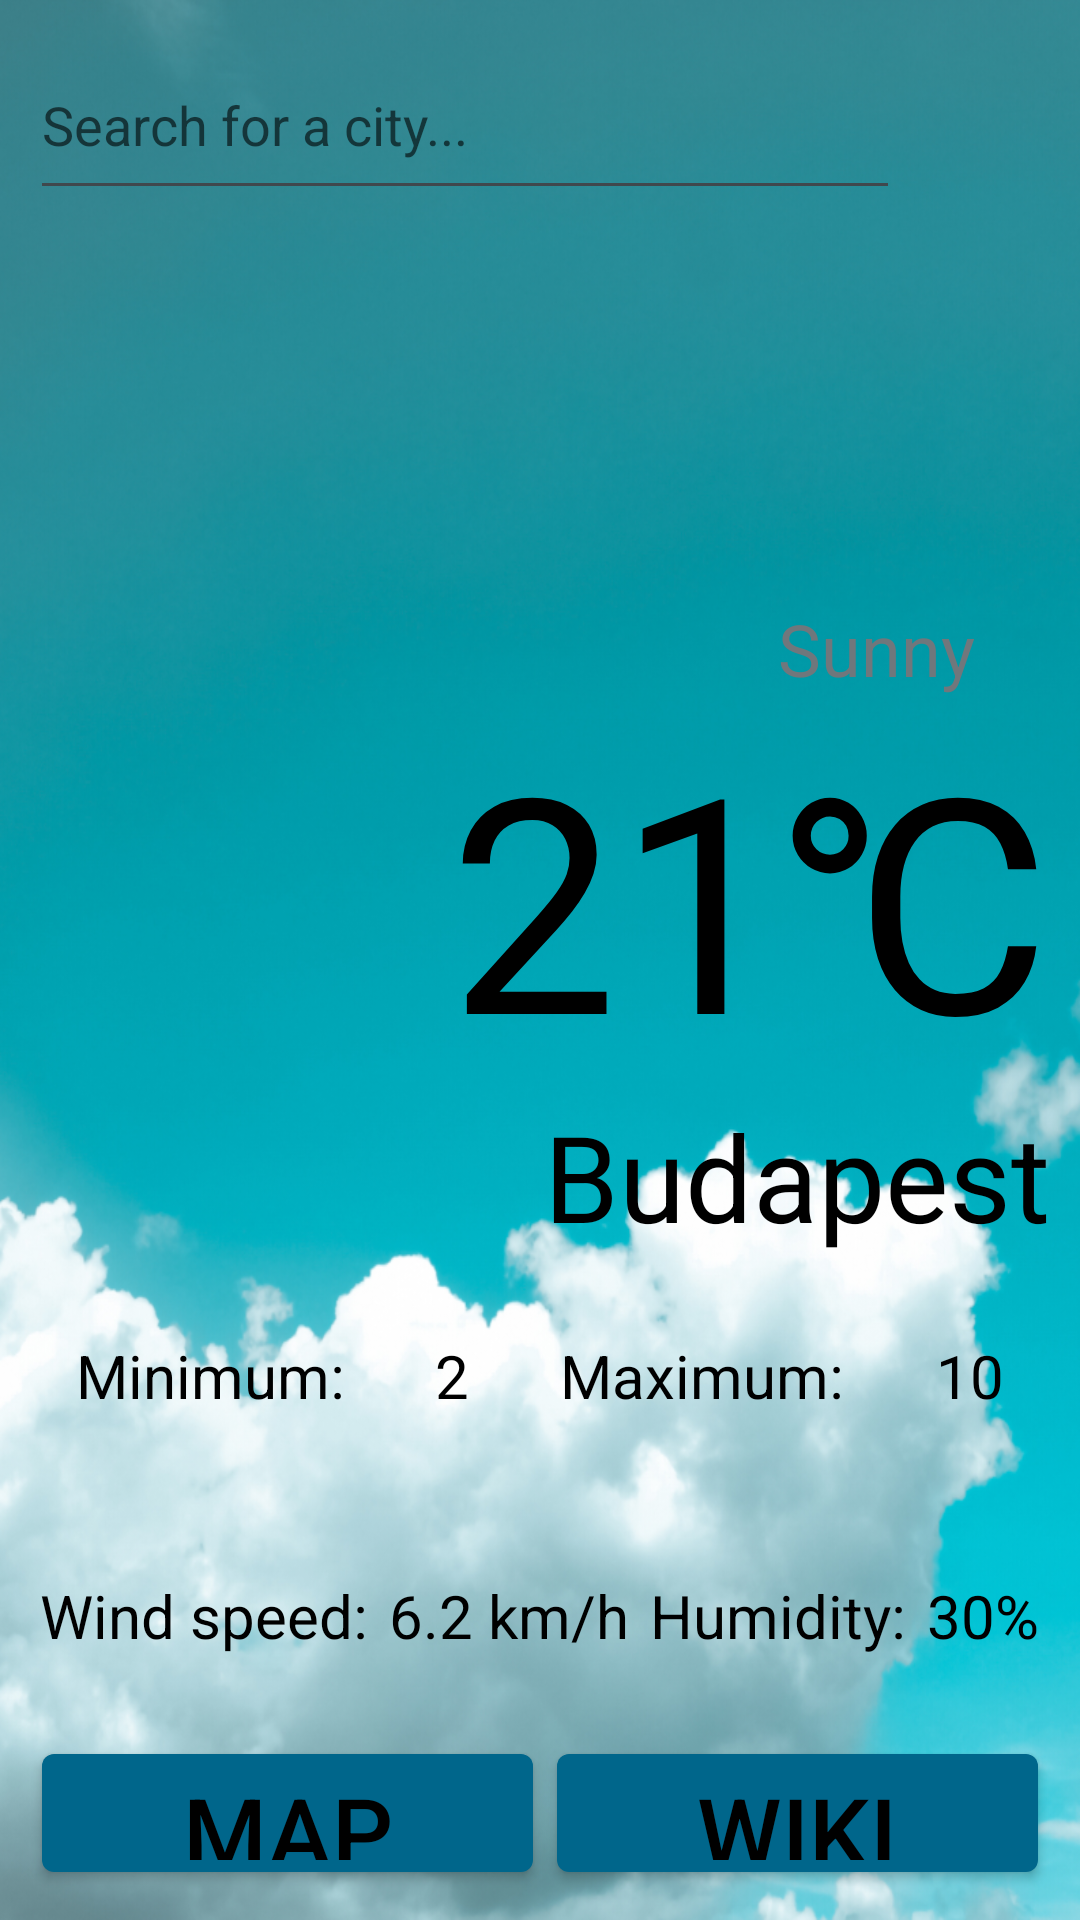

Layout XML and referenced resources for this Android screen:
<!-- AndroidManifest.xml: activity theme splashScreenTheme -->
<!-- res/layout/activity_main.xml -->
<?xml version="1.0" encoding="utf-8"?>
<LinearLayout xmlns:android="http://schemas.android.com/apk/res/android"
    xmlns:app="http://schemas.android.com/apk/res-auto"
    xmlns:tools="http://schemas.android.com/tools"
    android:layout_width="match_parent"
    android:layout_height="match_parent"
    android:orientation="vertical"
    android:background="@drawable/wallpaper"
    android:padding="10dp"
    tools:context=".MainActivity">

    <LinearLayout
        android:layout_width="match_parent"
        android:layout_height="60dp"
        android:orientation="horizontal">

        <AutoCompleteTextView
            android:id="@+id/cityNameEditText"
            android:layout_width="wrap_content"
            android:layout_height="match_parent"
            android:layout_weight="4"
            android:ems="10"
            android:imeOptions="actionSearch"
            android:completionThreshold="0"
            android:hint="@string/city_hint"
            android:inputType="textPersonName" />

        <ImageButton
            android:id="@+id/searchImage"
            android:layout_width="30dp"
            android:layout_height="match_parent"
            android:layout_weight="1"
            android:background="@null"
            app:srcCompat="@drawable/ic_icons_search"
            android:onClick="changeCity"/>
    </LinearLayout>

    <ImageView
        android:id="@+id/weatherIcon"
        android:layout_width="120dp"
        android:layout_height="100dp"
        android:layout_gravity="end"
        android:layout_marginTop="30dp"
        app:srcCompat="@drawable/ic_sunny" />

    <TextView
        android:id="@+id/mainWeatherTextView"
        android:layout_width="match_parent"
        android:layout_height="wrap_content"
        android:gravity="end"
        android:textSize="24sp"
        android:layout_marginEnd="25dp"
        android:text="@string/defaultmainweather" />

    <TextView
        android:id="@+id/degreesTextView"
        android:layout_width="wrap_content"
        android:layout_height="wrap_content"
        android:layout_gravity="end"
        android:textSize="100sp"
        android:textColor="@color/black"
        android:text="@string/defaultdegree" />

    <TextView
        android:id="@+id/cityTextView"
        android:layout_gravity="end"
        android:layout_width="wrap_content"
        android:layout_height="wrap_content"
        android:textSize="40sp"
        android:textColor="@color/black"
        android:text="@string/defaultcity" />

    <LinearLayout
        android:layout_width="match_parent"
        android:layout_height="80dp"
        android:gravity="center"
        android:orientation="horizontal">

        <TextView
            android:id="@+id/minTemp"
            android:text="@string/minimum"
            style="@style/details" />

        <TextView
            android:id="@+id/mintTempValue"
            android:text="@string/defaultmin"
            style="@style/details"/>

        <TextView
            android:id="@+id/maxTemp"
            android:text="@string/maximum"
            style="@style/details"/>

        <TextView
            android:id="@+id/maxTempValue"
            style="@style/details"
            android:text="@string/defaultmax" />
    </LinearLayout>

    <LinearLayout
        android:layout_width="match_parent"
        android:layout_height="80dp"
        android:gravity="center"
        android:orientation="horizontal">

        <TextView
            android:id="@+id/windSpeed"
            style="@style/details"
            android:text="@string/wind_speed" />

        <TextView
            android:id="@+id/windSpeedValue"
            style="@style/details"
            android:text="@string/defaultwindspeed" />

        <TextView
            android:id="@+id/humidity"
            style="@style/details"
            android:text="@string/humidity" />

        <TextView
            android:id="@+id/humidityValue"
            style="@style/details"
            android:text="@string/defaulthumidity" />
    </LinearLayout>

    <LinearLayout
        android:layout_width="match_parent"
        android:layout_height="match_parent"
        android:orientation="horizontal"
        android:gravity="bottom">

        <Button
            android:id="@+id/showOnMapButton"
            android:layout_width="wrap_content"
            android:layout_height="wrap_content"
            android:textSize="32sp"
            android:text="@string/map"
            android:textColor="@color/black"
            style="@style/Widget.AppCompat.Button.Colored"
            android:onClick="mapOnClick"
            android:layout_weight="1" />

        <Button
            android:id="@+id/showWikiPageButton"
            android:layout_width="wrap_content"
            android:layout_height="wrap_content"
            android:textSize="32sp"
            android:layout_weight="1"
            android:textColor="@color/black"
            style="@style/Widget.AppCompat.Button.Colored"
            android:onClick="wikiOnClick"
            android:text="@string/wiki"/>
    </LinearLayout>
</LinearLayout>
<!-- resources referenced by this layout -->
<resources>
  <!-- drawable ic_icons_search: vector/xml drawable (drawable, 2051 chars, omitted) -->
  <!-- drawable ic_sunny: vector/xml drawable (drawable, 2087 chars, omitted) -->
  <!-- drawable wallpaper: png bitmap (drawable-hdpi, 563472 bytes) -->
  <string name="city_hint">Search for a city...</string>
  <string name="defaultcity">Budapest</string>
  <string name="defaultdegree">21℃</string>
  <string name="defaulthumidity">30%</string>
  <string name="defaultmainweather">Sunny</string>
  <string name="defaultmax">10</string>
  <string name="defaultmin">2</string>
  <string name="defaultwindspeed">6.2 km/h</string>
  <string name="humidity">Humidity:</string>
  <string name="map">MAP</string>
  <string name="maximum">Maximum:</string>
  <string name="minimum">Minimum:</string>
  <string name="wiki">WIKI</string>
  <string name="wind_speed">Wind speed:</string>
  <style name="details">
          <item name="android:layout_width">wrap_content</item>
          <item name="android:layout_height">wrap_content</item>
          <item name="android:layout_weight">1</item>
          <item name="android:gravity">center</item>
          <item name="android:textSize">20sp</item>
          <item name="android:textColor">#000000</item>
  
      </style>
  <style name="splashScreenTheme" parent="@android:style/Theme.DeviceDefault.Light.NoActionBar">
          <item name="android:windowBackground">@drawable/splash_screen</item>
      </style>
  <!-- drawable splash_screen: png bitmap (drawable-hdpi, 559705 bytes) -->
  <!-- not gathered from this repository: default colours our renderer supplied (Android Studio template values) -->
  <color name="black">#FF000000</color>
</resources>
